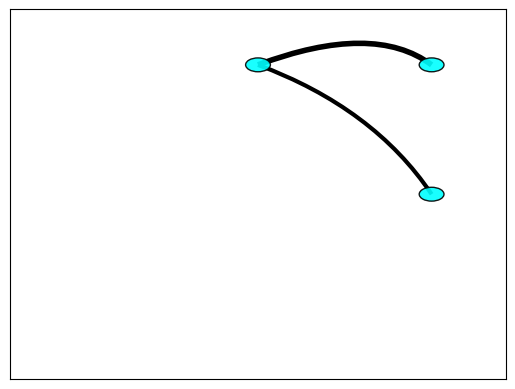

This chart was generated by the following Python code:
import matplotlib.pyplot as plt
from matplotlib.patches import Ellipse, PathPatch
from matplotlib.path import Path
import numpy as np

class ChemSankey(object):
    def __init__(self, ):
        self.fig = plt.figure()
        self.ax = self.fig.add_subplot(1,1,1,xticks=[],yticks=[],
                                       ylim=(-1.,1.), xlim=(-1.,1.)
                                       )

    def _add_node(self,loc,color='cyan',label='',
                  **kwargs):
        ell = Ellipse(loc, 0.1, 0.075,
                      facecolor=color,
                      alpha=0.9,
                      edgecolor='k',
                      label=label,
                      **kwargs)
        self.ax.add_artist(ell)

    def _make_connection(self,A,B,bend=1.5,width=3,
                         color='k',
                         **kwargs):
        a1, a2 = A[0],A[1]
        b1, b2 = B[0],B[1]
        path_codes = [Path.MOVETO,
                      Path.CURVE3,
                      Path.CURVE3,
                      ]
        Cont = [a1/abs(bend) + b1/bend, a2/abs(bend) + b2/bend]
        P = Path([A,Cont,B],path_codes)
        PP = PathPatch(P, 
                       fill=False,
                       color=color,
                       linewidth=width,
                       **kwargs)
        self.ax.add_artist(PP)
        

locs = {'A':np.array([0.,.7]),
        'B':np.array([.7,0.]),
        'C':np.array([.7,.7])
        }




CS = ChemSankey()
CS._make_connection(locs['A'],locs['B'])
CS._make_connection(locs['A'],locs['C'],width=4)
CS._add_node(locs['A'])
CS._add_node(locs['B'])
CS._add_node(locs['C'])
#fig = plt.figure()
#ax = fig.add_subplot(1,1,1,xticks=[],yticks=[],title='',
#                     ylim=(-2,2),xlim=(-2,2))

#draw_arrow(locs['A'],locs['B'])
#draw_arrow(locs['A'],locs['C'])

plt.show()
